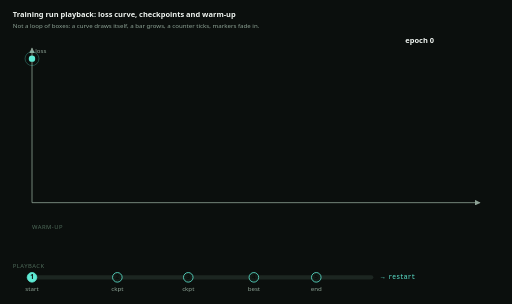
t = 0.00 s
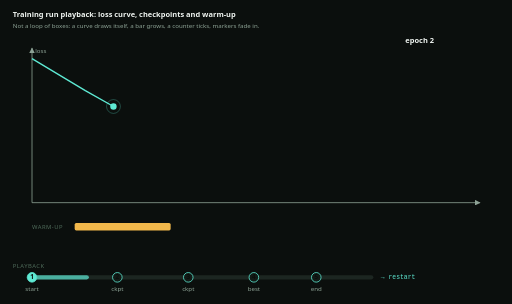
t = 2.00 s
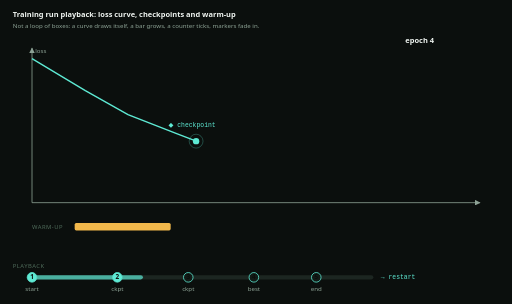
t = 3.90 s
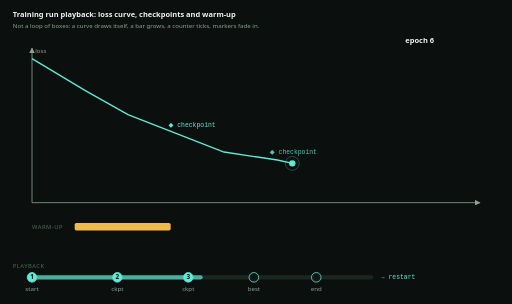
t = 6.00 s
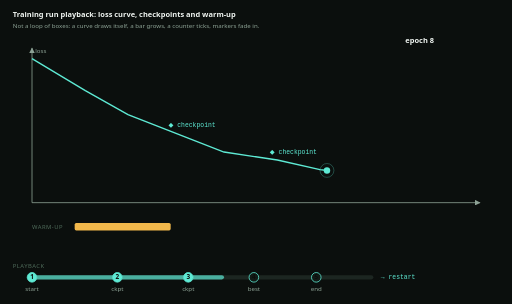
t = 6.75 s
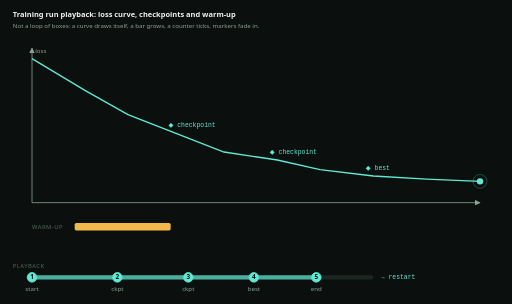
t = 10.00 s

The animated SVG that drew these frames (rendered in a browser with its animation timeline set to each time). Animation: 19 SMIL elements (animate=17,animateMotion=1,set=1); frames cover the first 10.00 s, repeats indefinitely.

<svg xmlns="http://www.w3.org/2000/svg" viewBox="0 0 960 570" font-family="system-ui, sans-serif">
<title>Training run playback: loss curve, checkpoints and warm-up</title><style>.bg{fill:#0b0f0d}.box{fill:#121a16;stroke:#8da295;stroke-width:1.5}
.eng{fill:#101a2b;stroke:#5b8def;stroke-width:2}.db{fill:#1a1230;stroke:#a06bff;stroke-width:2}
.gate{fill:#121a16;stroke:#f2b84b;stroke-width:2.5}
.t{fill:#f0f5f1;font-size:14px;font-weight:600}.c{fill:#5eead4;font-size:12px;font-family:ui-monospace,monospace}
.s{fill:#8da295;font-size:11.5px}.g{fill:#4f6b5a;font-size:11px;letter-spacing:.08em;text-transform:uppercase}
.n{fill:#0b0f0d;font-size:12px;font-weight:700}.lane{fill:none;stroke:#2f4a3c;stroke-width:2}.line{fill:none;stroke:#5eead4;stroke-width:2.5}
.rd{fill:none;stroke:#8da295;stroke-width:1.5;marker-end:url(#a)}
.wr{fill:none;stroke:#a06bff;stroke-width:1.5;stroke-dasharray:5 5}
@media (prefers-reduced-motion:reduce){*{animation:none!important}}</style>
<defs><marker id="a" viewBox="0 0 10 10" refX="9" refY="5" markerWidth="7" markerHeight="7" orient="auto-start-reverse"><path d="M0 0L10 5L0 10z" fill="#8da295"/></marker></defs>
<rect class="bg" width="960" height="570"/>
<text x="24" y="32" class="t" font-size="18">Training run playback: loss curve, checkpoints and warm-up</text>
<text x="24" y="52" class="s">Not a loop of boxes: a curve draws itself, a bar grows, a counter ticks, markers fade in.</text>
<path class="rd" d="M60 380 L900 380"></path>
<path class="rd" d="M60 380 L60 90"></path>
<path id="loss" class="line" d="M60 110 L160 170 L240 215 L330 250 L420 285 L520 300 L600 318 L700 330 L800 336 L900 340"><set attributeName="stroke-dasharray" to="886.6348907020315 886.6348907020315"/><animate attributeName="stroke-dashoffset" dur="12s" repeatCount="indefinite" calcMode="linear" values="886.6348907020315;886.6348907020315;0;0" keyTimes="0.0000;0.0000;0.8333;1.0000"/></path>
<text x="66" y="100" class="s">loss</text>
<text id="ck1" x="316" y="238" class="c">◆ checkpoint<animate attributeName="opacity" dur="12s" repeatCount="indefinite" calcMode="linear" values="0;0;0;1;1" keyTimes="0.0000;0.2500;0.2500;0.3000;1.0000"/></text>
<text id="ck2" x="506" y="288" class="c">◆ checkpoint<animate attributeName="opacity" dur="12s" repeatCount="indefinite" calcMode="linear" values="0;0;0;1;1" keyTimes="0.0000;0.4583;0.4583;0.5083;1.0000"/></text>
<text id="ck3" x="686" y="318" class="c">◆ best<animate attributeName="opacity" dur="12s" repeatCount="indefinite" calcMode="linear" values="0;0;0;1;1" keyTimes="0.0000;0.6500;0.6500;0.7000;1.0000"/></text>
<text x="60" y="430" class="g">warm-up</text>
<rect id="wu" x="140" y="418" width="0" height="14" rx="3" fill="#f2b84b"><animate attributeName="width" dur="12s" repeatCount="indefinite" calcMode="linear" values="0;0;180;180" keyTimes="0.0000;0.0000;0.1667;1.0000"/></rect>
<g id="head"><circle cx="0" cy="0" r="6" fill="#5eead4"/><circle cx="0" cy="0" r="13" fill="none" stroke="#5eead4" opacity=".5"/><animateMotion dur="12s" repeatCount="indefinite" calcMode="linear" keyPoints="0.0000;0.0000;1.0000;1.0000" keyTimes="0.0000;0.0000;0.8333;1.0000"><mpath href="#loss"/></animateMotion></g>
<text x="760" y="80" class="t" opacity="0">epoch 0<animate attributeName="opacity" dur="12s" repeatCount="indefinite" calcMode="discrete" values="1.0;1.0;0.0;0.0" keyTimes="0.0000;0.1388;0.1389;1.0000"/></text>
<text x="760" y="80" class="t" opacity="0">epoch 2<animate attributeName="opacity" dur="12s" repeatCount="indefinite" calcMode="discrete" values="0.0;0.0;1.0;1.0;0.0;0.0" keyTimes="0.0000;0.1388;0.1389;0.2777;0.2778;1.0000"/></text>
<text x="760" y="80" class="t" opacity="0">epoch 4<animate attributeName="opacity" dur="12s" repeatCount="indefinite" calcMode="discrete" values="0.0;0.0;1.0;1.0;0.0;0.0" keyTimes="0.0000;0.2777;0.2778;0.4166;0.4167;1.0000"/></text>
<text x="760" y="80" class="t" opacity="0">epoch 6<animate attributeName="opacity" dur="12s" repeatCount="indefinite" calcMode="discrete" values="0.0;0.0;1.0;1.0;0.0;0.0" keyTimes="0.0000;0.4166;0.4167;0.5555;0.5556;1.0000"/></text>
<text x="760" y="80" class="t" opacity="0">epoch 8<animate attributeName="opacity" dur="12s" repeatCount="indefinite" calcMode="discrete" values="0.0;0.0;1.0;1.0;0.0;0.0" keyTimes="0.0000;0.5555;0.5556;0.6943;0.6944;1.0000"/></text>
<text x="760" y="80" class="t" opacity="0">epoch 10<animate attributeName="opacity" dur="12s" repeatCount="indefinite" calcMode="discrete" values="0.0;0.0;1.0;1.0;0.0;0.0" keyTimes="0.0000;0.6943;0.6944;0.8332;0.8333;1.0000"/></text>
<text x="24" y="502" class="g">playback</text>
<rect x="60" y="516" width="640" height="8" rx="4" fill="#1c2621"/>
<rect x="60" y="516" width="0" height="8" rx="4" fill="#5eead4" opacity=".7"><animate attributeName="width" dur="12s" repeatCount="indefinite" calcMode="linear" values="0;0;640" keyTimes="0.0000;0.0000;1.0000"/></rect>
<circle cx="60" cy="520" r="9" fill="#121a16" stroke="#5eead4" stroke-width="1.5"/>
<circle cx="60" cy="520" r="9" fill="#5eead4" opacity="0"><animate attributeName="opacity" dur="12s" repeatCount="indefinite" calcMode="discrete" values="1.0;1.0" keyTimes="0.0000;1.0000"/></circle>
<text x="60" y="524" text-anchor="middle" class="n">1</text>
<text x="60" y="546" text-anchor="middle" class="s">start</text>
<circle cx="220" cy="520" r="9" fill="#121a16" stroke="#5eead4" stroke-width="1.5"/>
<circle cx="220" cy="520" r="9" fill="#5eead4" opacity="0"><animate attributeName="opacity" dur="12s" repeatCount="indefinite" calcMode="discrete" values="0.0;0.0;1.0;1.0" keyTimes="0.0000;0.2499;0.2500;1.0000"/></circle>
<text x="220" y="524" text-anchor="middle" class="n">2</text>
<text x="220" y="546" text-anchor="middle" class="s">ckpt</text>
<circle cx="353" cy="520" r="9" fill="#121a16" stroke="#5eead4" stroke-width="1.5"/>
<circle cx="353" cy="520" r="9" fill="#5eead4" opacity="0"><animate attributeName="opacity" dur="12s" repeatCount="indefinite" calcMode="discrete" values="0.0;0.0;1.0;1.0" keyTimes="0.0000;0.4582;0.4583;1.0000"/></circle>
<text x="353" y="524" text-anchor="middle" class="n">3</text>
<text x="353" y="546" text-anchor="middle" class="s">ckpt</text>
<circle cx="476" cy="520" r="9" fill="#121a16" stroke="#5eead4" stroke-width="1.5"/>
<circle cx="476" cy="520" r="9" fill="#5eead4" opacity="0"><animate attributeName="opacity" dur="12s" repeatCount="indefinite" calcMode="discrete" values="0.0;0.0;1.0;1.0" keyTimes="0.0000;0.6499;0.6500;1.0000"/></circle>
<text x="476" y="524" text-anchor="middle" class="n">4</text>
<text x="476" y="546" text-anchor="middle" class="s">best</text>
<circle cx="593" cy="520" r="9" fill="#121a16" stroke="#5eead4" stroke-width="1.5"/>
<circle cx="593" cy="520" r="9" fill="#5eead4" opacity="0"><animate attributeName="opacity" dur="12s" repeatCount="indefinite" calcMode="discrete" values="0.0;0.0;1.0;1.0" keyTimes="0.0000;0.8332;0.8333;1.0000"/></circle>
<text x="593" y="524" text-anchor="middle" class="n">5</text>
<text x="593" y="546" text-anchor="middle" class="s">end</text>
<text x="714" y="524" class="c">→ restart</text>
</svg>
